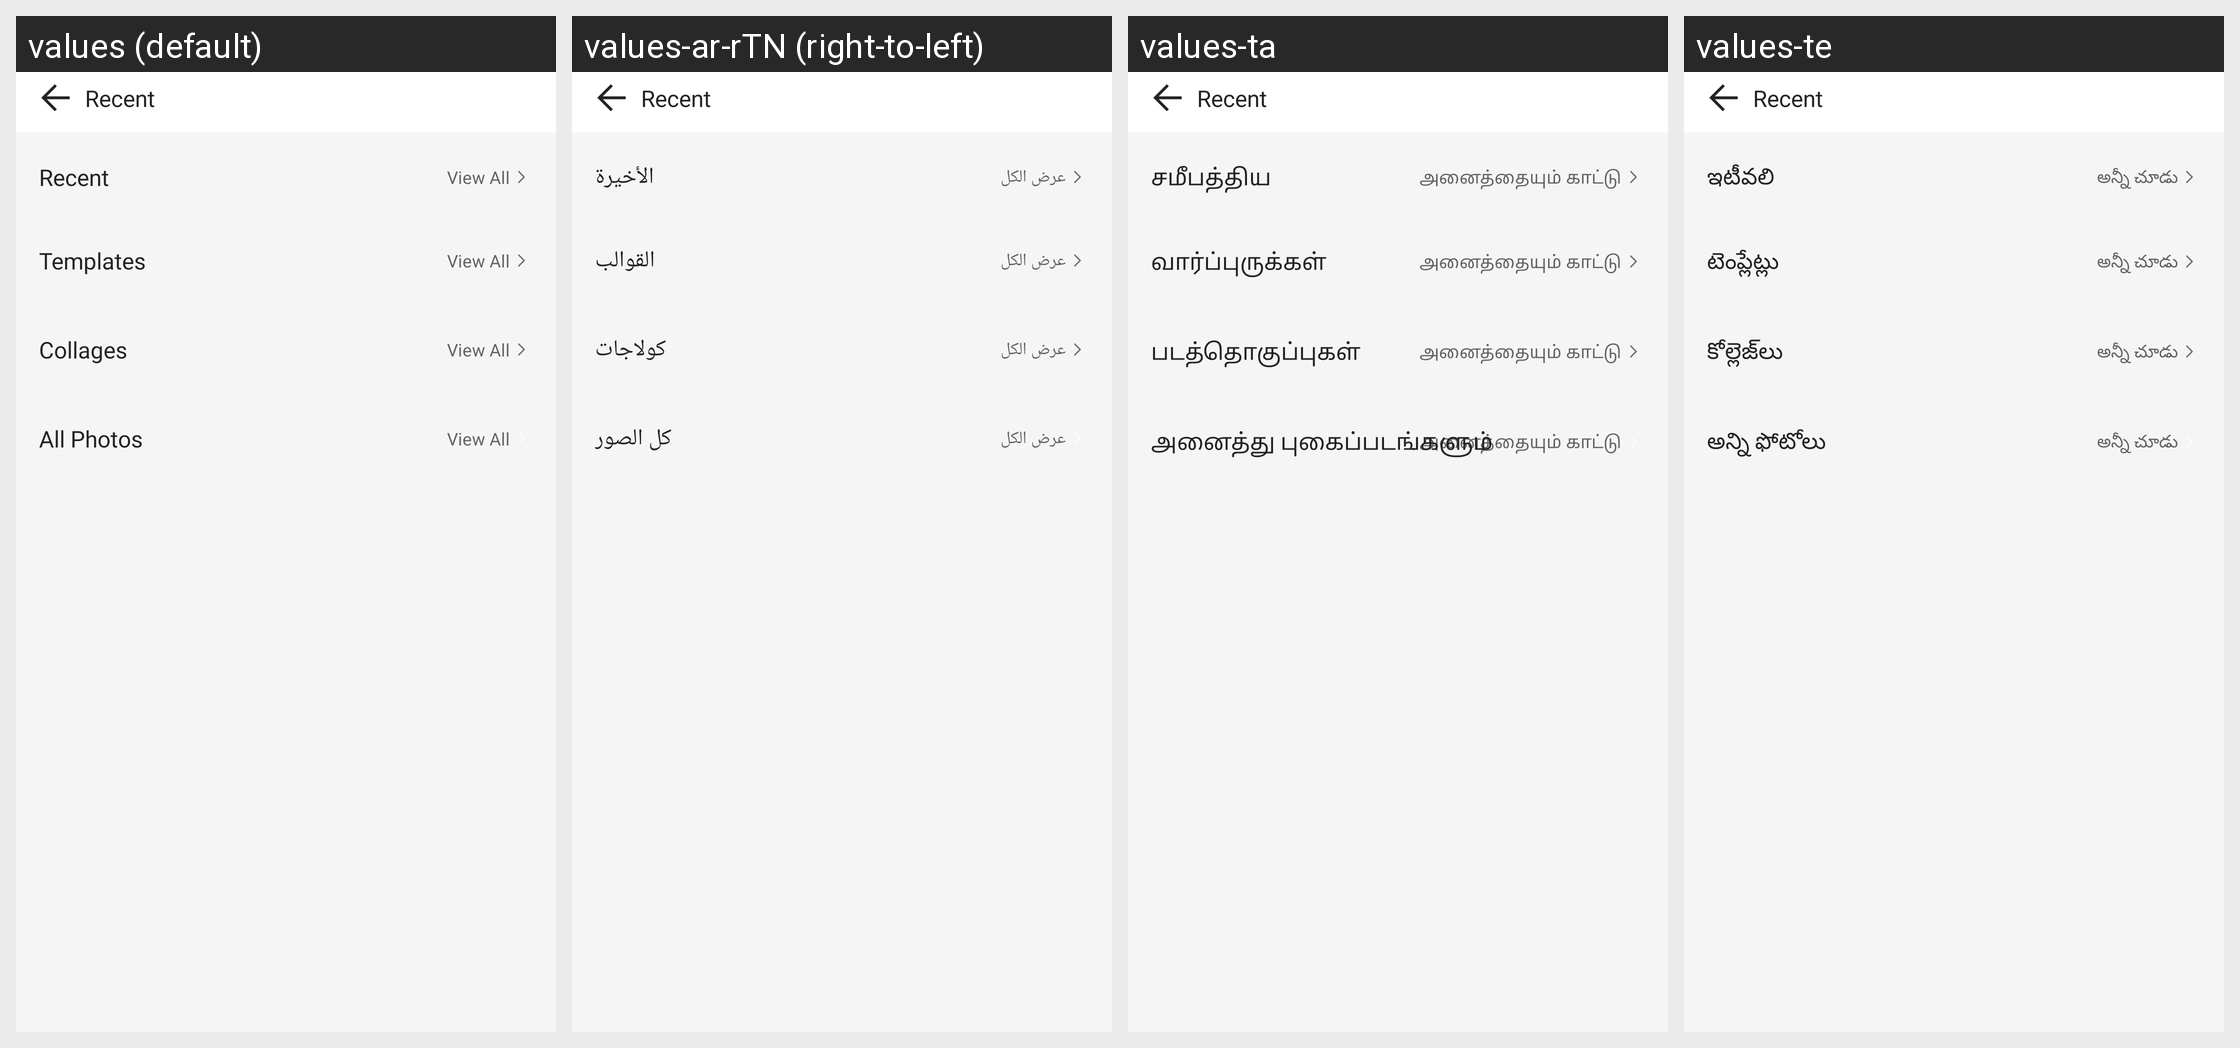

Translations of the strings shown on this Android screen, per locale in the grid:
Android screen res/layout/fragment_my_photo.xml rendered under 4 locales, left to right: values (default), values-ar-rTN (right-to-left), values-ta, values-te. Device: Nexus 5 (rendered at 1080×1920; each locale shown at half size, 540×960, under a caption strip naming it); theme Theme.MinSap.
Other locales in the repository, not shown: values-bn, values-da-rDK, values-de-rDE, values-en-rUS, values-es, values-fr, values-ga, values-hi, values-in, values-it-rIT, values-ja, values-ko, values-mr, values-nl-rNL, values-pl, values-pt-rBR, values-pt-rPT, values-ru, values-th, values-tr-rTR, values-vi, values-zh, values-zu.
Strings drawn on this screen, with the default value and each locale's value (text and hints the layout hard-codes, and strings that could not be matched under every locale, appear in the picture but are not listed):

recent
  values: Recent
  values-ar-rTN: الأخيرة
  values-ta: சமீபத்திய
  values-te: ఇటీవలి

view_all
  values: View All
  values-ar-rTN: عرض الكل
  values-ta: அனைத்தையும் காட்டு
  values-te: అన్నీ చూడు

templates
  values: Templates
  values-ar-rTN: القوالب
  values-ta: வார்ப்புருக்கள்
  values-te: టెంప్లేట్లు

collages
  values: Collages
  values-ar-rTN: كولاجات
  values-ta: படத்தொகுப்புகள்
  values-te: కోల్లెజ్‌లు

all_photos
  values: All Photos
  values-ar-rTN: كل الصور
  values-ta: அனைத்து புகைப்படங்களும்
  values-te: అన్ని ఫోటోలు
